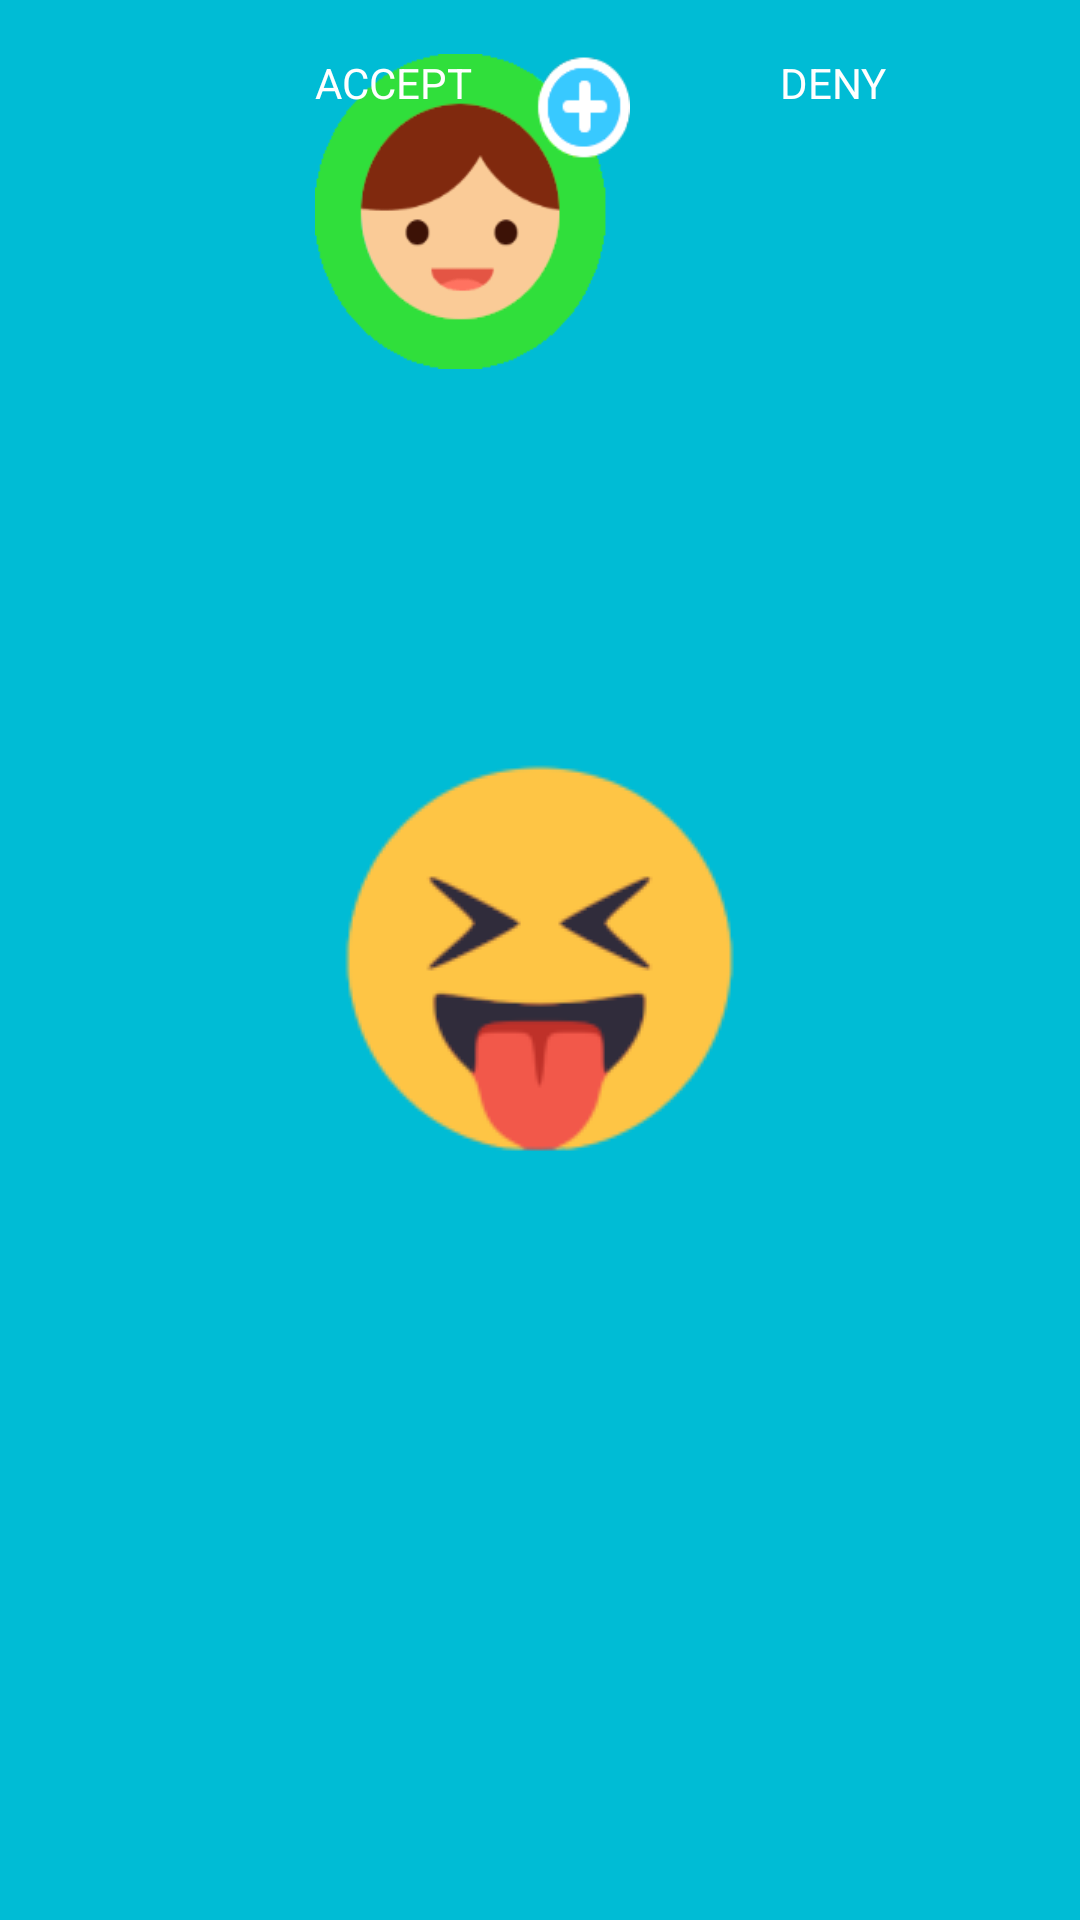

Android layout source for this screen:
<!-- AndroidManifest.xml: application theme AppTheme -->
<!-- res/layout/pending_request_item.xml -->
<LinearLayout xmlns:android="http://schemas.android.com/apk/res/android"
    android:layout_width="match_parent"
    android:layout_height="wrap_content"
    android:orientation="horizontal"
    android:padding="16dp">

    <ImageView
        android:id="@+id/profile_image"
        android:layout_width="48dp"
        android:layout_height="48dp"
        android:src="@drawable/profile_placeholder"
        android:scaleType="centerCrop"/>

    <TextView
        android:id="@+id/username"
        android:layout_width="wrap_content"
        android:layout_height="wrap_content"
        android:textSize="16sp"
        android:textStyle="bold"
        android:layout_marginStart="16dp"
        android:gravity="center_vertical"
        android:textColor="@android:color/black" />

    <Button
        android:id="@+id/accept_button"
        android:layout_width="105dp"
        android:layout_height="105dp"
        android:text="accept"
        android:layout_marginStart="25dp"
        android:textColor="@android:color/white"
        android:background="@drawable/add_friend_icon_final2" />

    <Button
        android:id="@+id/deny_button"
        android:layout_width="105dp"
        android:layout_height="105dp"
        android:layout_marginStart="50dp"
        android:background="@drawable/red_square_close_x_button_icon_transparent_background"
        android:text="deny"
        android:textColor="@android:color/white" />

</LinearLayout>
<!-- resources referenced by this layout -->
<resources>
  <!-- drawable add_friend_icon_final2: png bitmap (drawable, 7170 bytes) -->
  <style name="AppTheme" parent="Theme.MaterialComponents.DayNight">
          
          <item name="android:windowActionBar">false</item>
          <item name="android:windowNoTitle">true</item>
          <item name="colorPrimary">@color/colorPrimary</item>
          <item name="colorPrimaryDark">@color/colorPrimaryDark</item>
          <item name="colorAccent">@color/colorAccent</item>
  
          
          <item name="android:textColorPrimary">@android:color/white</item>
          <item name="android:spinnerStyle">@style/SpinnerTheme</item>
          <item name="drawerArrowStyle">@style/AppTheme.DrawerArrowToggle</item>
          <item name="android:windowBackground">@drawable/splash_screen</item>
          <item name="buttonStyle">@style/AppTheme.ButtonStyle2</item>
      </style>
  <color name="colorPrimary">#00BCD5</color>
  <color name="colorPrimaryDark">#00BCD5</color>
  <color name="colorAccent">#FF4081</color>
  <style name="SpinnerTheme" parent="android:Widget.Spinner">
          <item name="android:background">@drawable/ic_list_black_36dp</item>
      </style>
  <style name="AppTheme.DrawerArrowToggle" parent="Base.Widget.AppCompat.DrawerArrowToggle">
          <item name="color">@android:color/black</item>
      </style>
  <!-- drawable splash_screen (drawable) -->
  <?xml version="1.0" encoding="utf-8"?>
  <layer-list xmlns:android="http://schemas.android.com/apk/res/android">
  
      <item
          android:drawable="@color/sortreeBlue"/>
  
      <item>
          <bitmap
              android:gravity="center"
              android:src="@drawable/emoji_logo3"/>
      </item>
  
  </layer-list>
  <style name="AppTheme.ButtonStyle2" parent="ThemeOverlay.AppCompat">
          <item name="colorAccent">#ffffff</item>
          <item name="android:clickable">true</item>
          <item name="android:textSize">14sp</item>
          <item name="android:textColor">@color/colorButton</item>
          <item name="textAllCaps">true</item>
      </style>
  <color name="sortreeBlue">#00BCD5</color>
  <!-- drawable emoji_logo3: png bitmap (drawable, 20185 bytes) -->
  <color name="colorButton">#774df2</color>
</resources>
